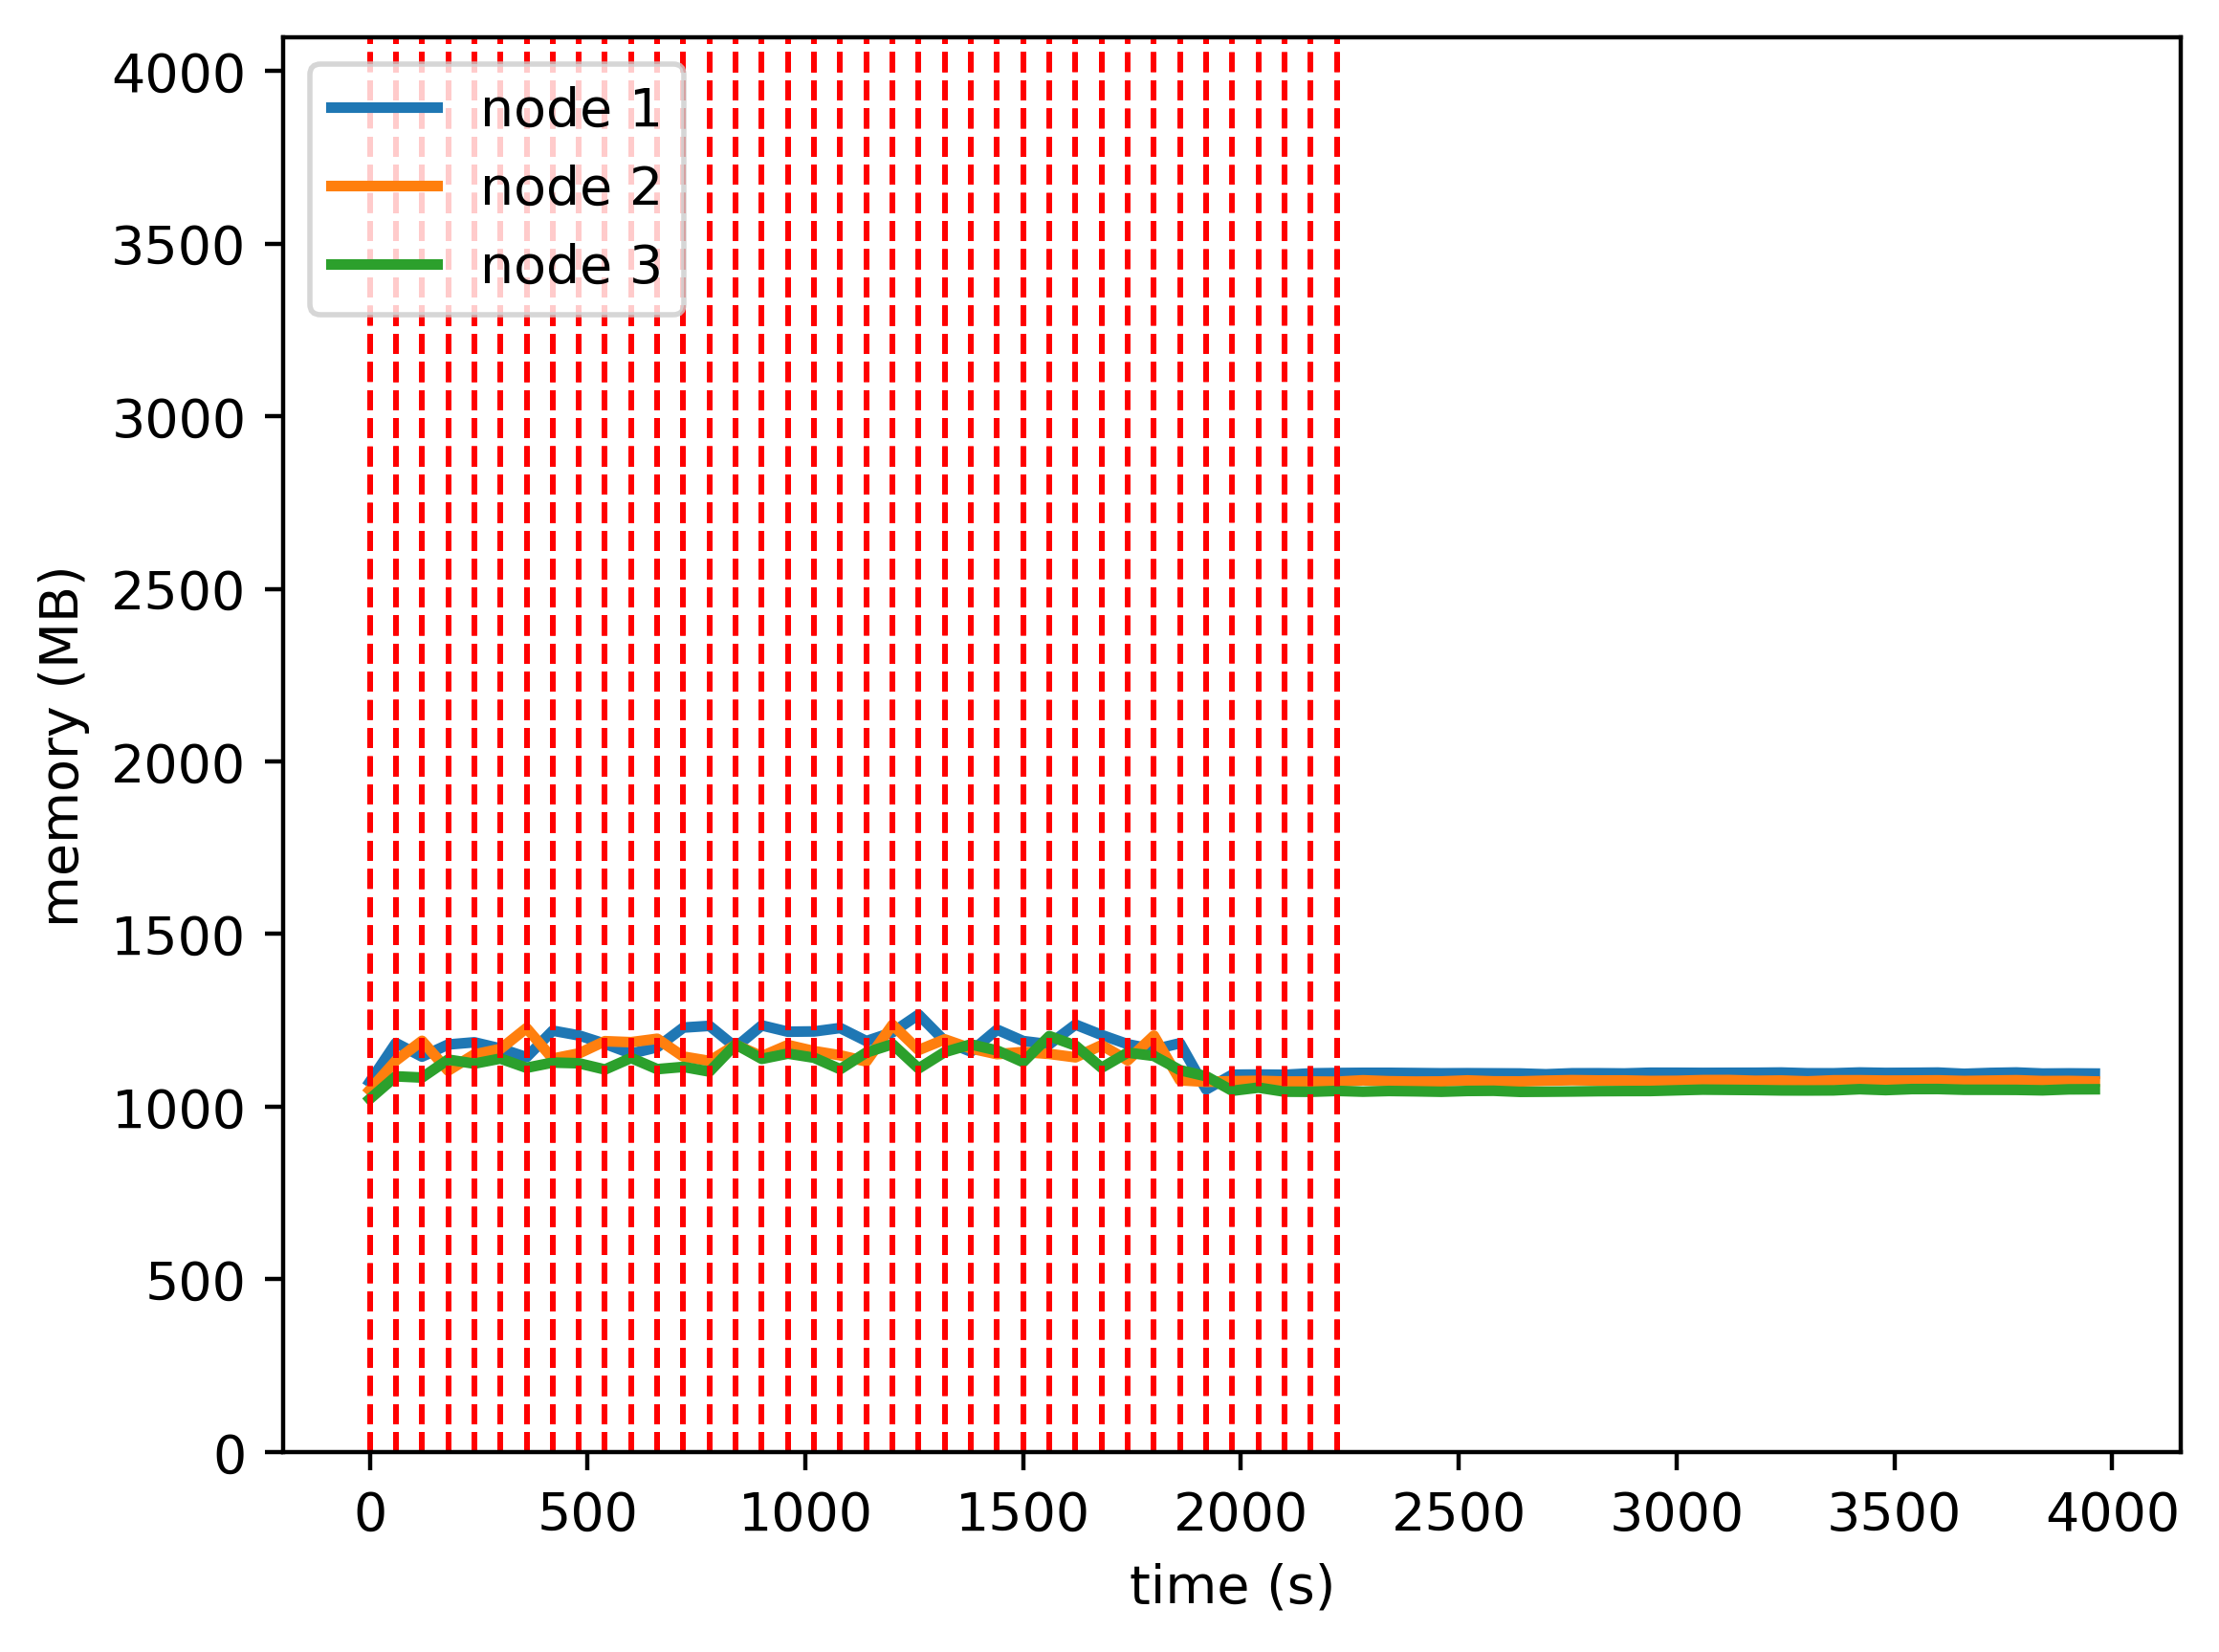

The data file committed next to this chart (first rows):
timestamp, ppgcc-m02, ppgcc-m02 pod amount, ppgcc-m03, ppgcc-m03 pod amount, ppgcc-m04, ppgcc-m04 pod amount
0, 1097512, 2, 1073620, 2, 1046852, 2
60, 1212880, 2, 1160608, 2, 1114040, 2
120, 1172488, 2, 1219348, 2, 1110476, 2
180, 1208452, 2, 1130908, 2, 1163672, 2
240, 1215000, 2, 1178956, 2, 1151792, 2
300, 1196652, 2, 1195324, 2, 1166708, 2
360, 1170808, 2, 1257232, 2, 1139384, 2
420, 1249480, 2, 1166680, 2, 1154960, 2
480, 1235488, 2, 1181992, 2, 1152848, 2
540, 1210672, 2, 1218292, 2, 1134368, 2
600, 1181524, 2, 1215352, 2, 1168556, 2
660, 1200376, 2, 1225516, 2, 1135424, 2
720, 1258720, 2, 1172612, 2, 1142024, 2
780, 1263736, 2, 1159676, 2, 1128144, 2
840, 1200508, 2, 1207460, 2, 1209012, 2
900, 1265056, 2, 1173612, 2, 1165848, 2
960, 1246444, 2, 1206876, 2, 1181424, 2
1020, 1247236, 2, 1188972, 2, 1169280, 2
1080, 1257400, 2, 1176432, 2, 1135224, 2
1140, 1218644, 2, 1158084, 2, 1184724, 2
1200, 1244516, 2, 1266984, 2, 1209408, 2
1260, 1297184, 2, 1192048, 2, 1137508, 2
1320, 1218644, 2, 1223720, 2, 1186084, 2
1380, 1187492, 2, 1196792, 2, 1208788, 2
1440, 1252568, 2, 1179764, 2, 1190836, 2
1500, 1218776, 2, 1186364, 2, 1156252, 2
1560, 1209140, 2, 1180556, 2, 1233472, 2
1620, 1267540, 2, 1170524, 2, 1205372, 2
1680, 1236784, 2, 1206428, 2, 1139504, 2
1740, 1209328, 2, 1161548, 2, 1184384, 2
1800, 1193884, 2, 1234808, 2, 1174616, 2
1860, 1212232, 2, 1102412, 2, 1132376, 2
1920, 1075084, 1, 1097924, 2, 1114424, 3
1980, 1118908, 2, 1099536, 2, 1071260, 2
2040, 1119436, 2, 1100724, 2, 1080632, 2
2100, 1118644, 2, 1098612, 2, 1068620, 2
2160, 1122868, 2, 1098744, 2, 1068224, 2
2220, 1123924, 2, 1098084, 2, 1070864, 2
2280, 1124452, 2, 1102308, 2, 1068620, 2
2340, 1124452, 2, 1099404, 2, 1070600, 2
2400, 1123792, 2, 1098480, 2, 1069676, 2
2460, 1123000, 2, 1098876, 2, 1068356, 2
2520, 1123336, 2, 1101912, 2, 1070732, 2
2580, 1122940, 2, 1099140, 2, 1071260, 2
2640, 1122544, 2, 1098936, 2, 1068092, 2
2700, 1120168, 2, 1101180, 2, 1068488, 2
2760, 1123072, 2, 1102648, 2, 1069148, 2
2820, 1123204, 2, 1101724, 2, 1070072, 2
2880, 1122544, 2, 1101856, 2, 1070448, 2
2940, 1124788, 2, 1100272, 2, 1070580, 2
3000, 1124656, 2, 1100668, 2, 1072692, 2
3060, 1124260, 2, 1102780, 2, 1074672, 2
3120, 1124524, 2, 1103044, 2, 1074012, 2
3180, 1124656, 2, 1100800, 2, 1073352, 2
3240, 1125316, 2, 1101592, 2, 1072296, 2
3300, 1123204, 2, 1099028, 2, 1072164, 2
3360, 1123072, 2, 1102196, 2, 1072428, 2
3420, 1125448, 2, 1102328, 2, 1075992, 2
3480, 1124148, 2, 1101404, 2, 1073240, 2
3540, 1124544, 2, 1101536, 2, 1076276, 2
... 7 more rows
